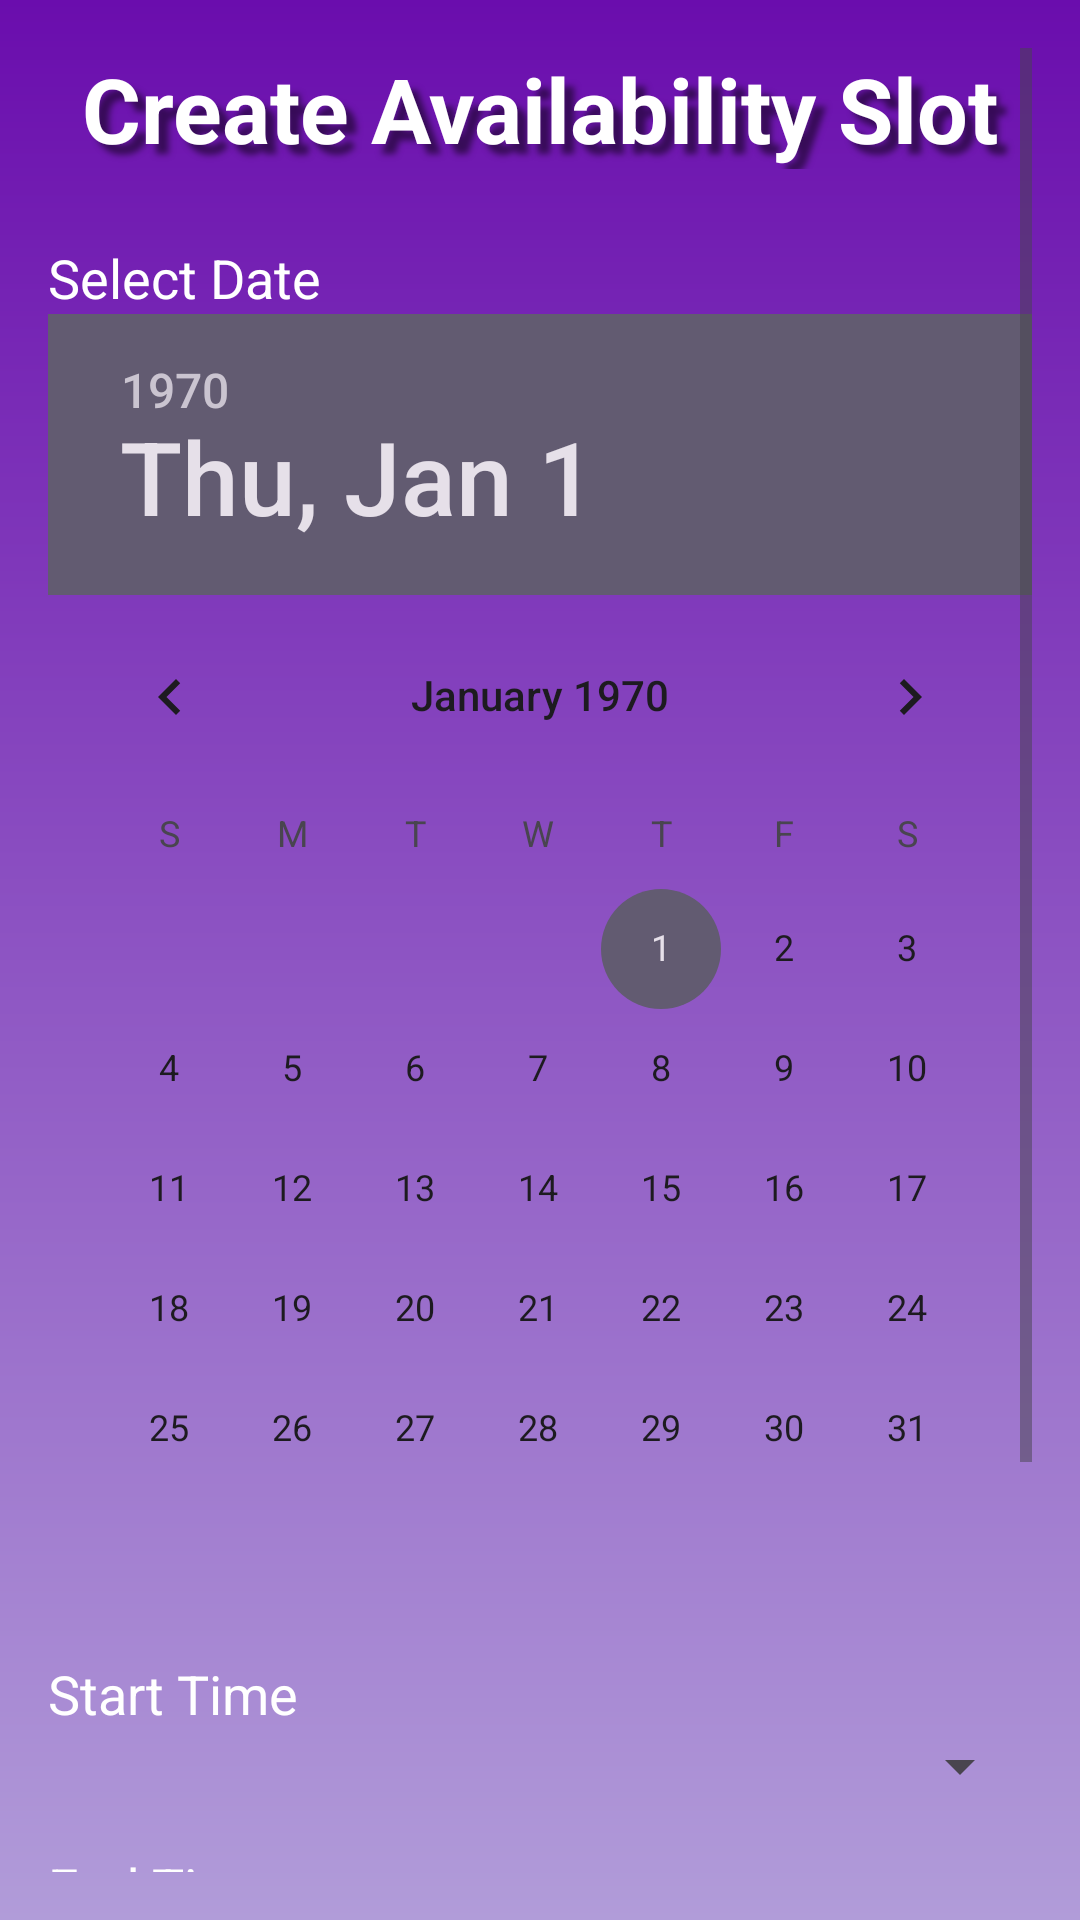

The Android layout XML behind this screen, and the referenced resources:
<!-- AndroidManifest.xml: application theme Theme.Group12OTAMS -->
<!-- res/layout/activity_create_availability.xml -->
<?xml version="1.0" encoding="utf-8"?>
<ScrollView xmlns:android="http://schemas.android.com/apk/res/android"
    android:layout_width="match_parent"
    android:layout_height="match_parent"
    android:padding="16dp"
    android:background="@drawable/purple_gradient_background">

    <LinearLayout
        android:orientation="vertical"
        android:layout_width="match_parent"
        android:layout_height="wrap_content">

        <TextView
            android:text="Create Availability Slot"
            android:textSize="30sp"
            android:textStyle="bold"
            android:textColor="#FFFFFF"
            android:shadowColor="#80000000"
            android:shadowDx="10"
            android:shadowDy="10"
            android:shadowRadius="5"
            android:textAlignment="center"
            android:layout_marginBottom="24dp"
            android:layout_width="match_parent"
            android:layout_height="wrap_content" />

        <TextView
            android:layout_width="match_parent"
            android:layout_height="wrap_content"
            android:text="Select Date"
            android:textSize="18sp"
            android:textColor="#FFFFFF" />
        <DatePicker
            android:id="@+id/datePicker"
            android:layout_width="match_parent"
            android:layout_height="wrap_content"
            android:calendarViewShown="true" />

        <TextView
            android:layout_width="match_parent"
            android:layout_height="wrap_content"
            android:text="Start Time"
            android:textSize="18sp"
            android:textColor="#FFFFFF"
            android:layout_marginTop="16dp" />
        <Spinner
            android:id="@+id/spinnerStartTime"
            android:layout_width="match_parent"
            android:layout_height="wrap_content" />

        <TextView
            android:layout_width="match_parent"
            android:layout_height="wrap_content"
            android:text="End Time"
            android:textSize="18sp"
            android:textColor="#FFFFFF"
            android:layout_marginTop="16dp" />
        <Spinner
            android:id="@+id/spinnerEndTime"
            android:layout_width="match_parent"
            android:layout_height="wrap_content" />

        <TextView
            android:layout_width="match_parent"
            android:layout_height="wrap_content"
            android:text="Approval Type"
            android:textSize="18sp"
            android:textColor="#FFFFFF"
            android:layout_marginTop="16dp" />
        <RadioGroup
            android:id="@+id/radioGroupApproval"
            android:orientation="horizontal"
            android:layout_width="match_parent"
            android:layout_height="wrap_content">
            <RadioButton
                android:id="@+id/radioManual"
                android:layout_width="wrap_content"
                android:layout_height="wrap_content"
                android:text="Manual"
                android:textColor="#FFFFFF" />
            <RadioButton
                android:id="@+id/radioAuto"
                android:layout_width="wrap_content"
                android:layout_height="wrap_content"
                android:text="Automatic"
                android:textColor="#FFFFFF" />
        </RadioGroup>


        <Button
            android:id="@+id/btnCreateSlot"
            android:layout_width="wrap_content"
            android:layout_height="wrap_content"
            style="@style/RedButton"
            android:text="Create Slot"
            android:layout_marginTop="24dp" />
    </LinearLayout>
</ScrollView>
<!-- resources referenced by this layout -->
<resources>
  <!-- drawable purple_gradient_background (drawable) -->
  <?xml version="1.0" encoding="utf-8"?>
  <shape xmlns:android="http://schemas.android.com/apk/res/android">
      <gradient
          android:startColor="#6A0DAD"
          android:endColor="#B19CD9"
          android:angle="270" />
  </shape>
  <style name="RedButton">
          <item name="android:background">@color/dark_red</item>
          <item name="android:textColor">#FFFFFF</item>
          <item name="android:padding">12dp</item>
          <item name="android:layout_marginTop">8dp</item>
          <item name="android:textAllCaps">false</item>
      </style>
  <style name="Theme.Group12OTAMS" parent="Base.Theme.Group12OTAMS" />
  <color name="dark_red">#8A0A0A</color>
  <style name="Base.Theme.Group12OTAMS" parent="Theme.Material3.DayNight.NoActionBar">
          
          
      </style>
</resources>
